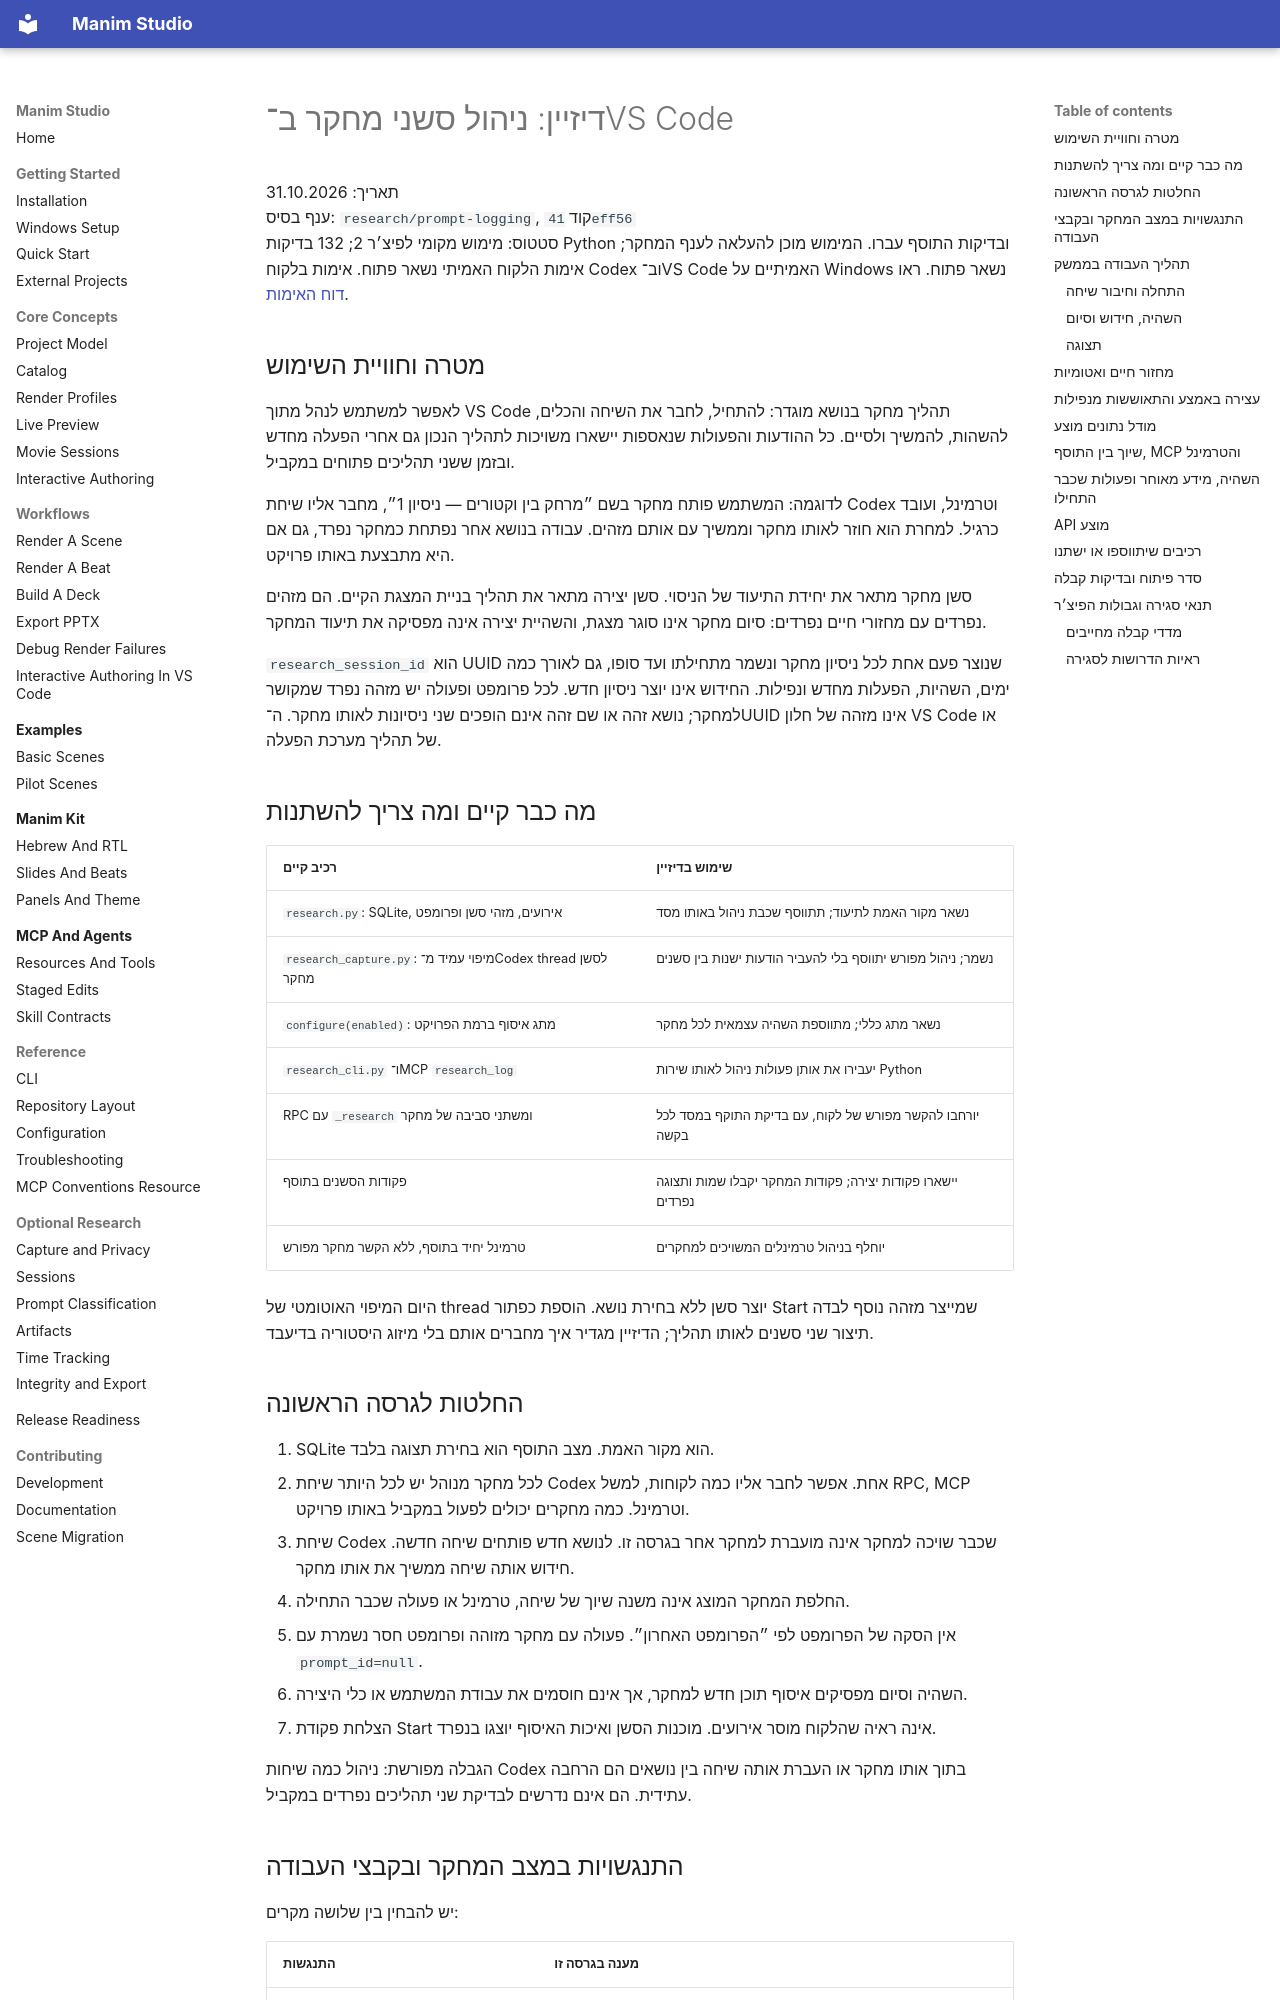

repository: alonshoa/Manim-Studio · page: design/research-session-management-he/index.html · generator: mkdocs

# דיזיין: ניהול סשני מחקר ב־VS Code

תאריך: 31.10.2026  
ענף בסיס: `research/prompt-logging`, קוד `41eff56`  
סטטוס: מימוש מקומי לפיצ׳ר 2; 132 בדיקות Python ובדיקות התוסף עברו. המימוש מוכן להעלאה לענף המחקר; אימות הלקוח האמיתי נשאר פתוח. אימות בלקוח Codex וב־VS Code האמיתיים על Windows נשאר פתוח. ראו [דוח האימות](../concepts/research-session-management-validation-he.md).

## מטרה וחוויית השימוש

לאפשר למשתמש לנהל מתוך VS Code תהליך מחקר בנושא מוגדר: להתחיל, לחבר את השיחה והכלים, להשהות, להמשיך ולסיים. כל ההודעות והפעולות שנאספות יישארו משויכות לתהליך הנכון גם אחרי הפעלה מחדש ובזמן ששני תהליכים פתוחים במקביל.

לדוגמה: המשתמש פותח מחקר בשם ״מרחק בין וקטורים — ניסיון 1״, מחבר אליו שיחת Codex וטרמינל, ועובד כרגיל. למחרת הוא חוזר לאותו מחקר וממשיך עם אותם מזהים. עבודה בנושא אחר נפתחת כמחקר נפרד, גם אם היא מתבצעת באותו פרויקט.

סשן מחקר מתאר את יחידת התיעוד של הניסוי. סשן יצירה מתאר את תהליך בניית המצגת הקיים. הם מזהים נפרדים עם מחזורי חיים נפרדים: סיום מחקר אינו סוגר מצגת, והשהיית יצירה אינה מפסיקה את תיעוד המחקר.

`research_session_id` הוא UUID שנוצר פעם אחת לכל ניסיון מחקר ונשמר מתחילתו ועד סופו, גם לאורך כמה ימים, השהיות, הפעלות מחדש ונפילות. החידוש אינו יוצר ניסיון חדש. לכל פרומפט ופעולה יש מזהה נפרד שמקושר למחקר; נושא זהה או שם זהה אינם הופכים שני ניסיונות לאותו מחקר. ה־UUID אינו מזהה של חלון VS Code או של תהליך מערכת הפעלה.

## מה כבר קיים ומה צריך להשתנות

| רכיב קיים | שימוש בדיזיין |
| --- | --- |
| `research.py`: SQLite, אירועים, מזהי סשן ופרומפט | נשאר מקור האמת לתיעוד; תתווסף שכבת ניהול באותו מסד |
| `research_capture.py`: מיפוי עמיד מ־Codex thread לסשן מחקר | נשמר; ניהול מפורש יתווסף בלי להעביר הודעות ישנות בין סשנים |
| `configure(enabled)`: מתג איסוף ברמת הפרויקט | נשאר מתג כללי; מתווספת השהיה עצמאית לכל מחקר |
| `research_cli.py` ו־MCP `research_log` | יעבירו את אותן פעולות ניהול לאותו שירות Python |
| RPC עם `_research` ומשתני סביבה של מחקר | יורחבו להקשר מפורש של לקוח, עם בדיקת התוקף במסד לכל בקשה |
| פקודות הסשנים בתוסף | יישארו פקודות יצירה; פקודות המחקר יקבלו שמות ותצוגה נפרדים |
| טרמינל יחיד בתוסף, ללא הקשר מחקר מפורש | יוחלף בניהול טרמינלים המשויכים למחקרים |

היום המיפוי האוטומטי של thread יוצר סשן ללא בחירת נושא. הוספת כפתור Start שמייצר מזהה נוסף לבדה תיצור שני סשנים לאותו תהליך; הדיזיין מגדיר איך מחברים אותם בלי מיזוג היסטוריה בדיעבד.

## החלטות לגרסה הראשונה

1. SQLite הוא מקור האמת. מצב התוסף הוא בחירת תצוגה בלבד.
2. לכל מחקר מנוהל יש לכל היותר שיחת Codex אחת. אפשר לחבר אליו כמה לקוחות, למשל RPC, MCP וטרמינל. כמה מחקרים יכולים לפעול במקביל באותו פרויקט.
3. שיחת Codex שכבר שויכה למחקר אינה מועברת למחקר אחר בגרסה זו. לנושא חדש פותחים שיחה חדשה. חידוש אותה שיחה ממשיך את אותו מחקר.
4. החלפת המחקר המוצג אינה משנה שיוך של שיחה, טרמינל או פעולה שכבר התחילה.
5. אין הסקה של הפרומפט לפי ״הפרומפט האחרון״. פעולה עם מחקר מזוהה ופרומפט חסר נשמרת עם `prompt_id=null`.
6. השהיה וסיום מפסיקים איסוף תוכן חדש למחקר, אך אינם חוסמים את עבודת המשתמש או כלי היצירה.
7. הצלחת פקודת Start אינה ראיה שהלקוח מוסר אירועים. מוכנות הסשן ואיכות האיסוף יוצגו בנפרד.

הגבלה מפורשת: ניהול כמה שיחות Codex בתוך אותו מחקר או העברת אותה שיחה בין נושאים הם הרחבה עתידית. הם אינם נדרשים לבדיקת שני תהליכים נפרדים במקביל.
